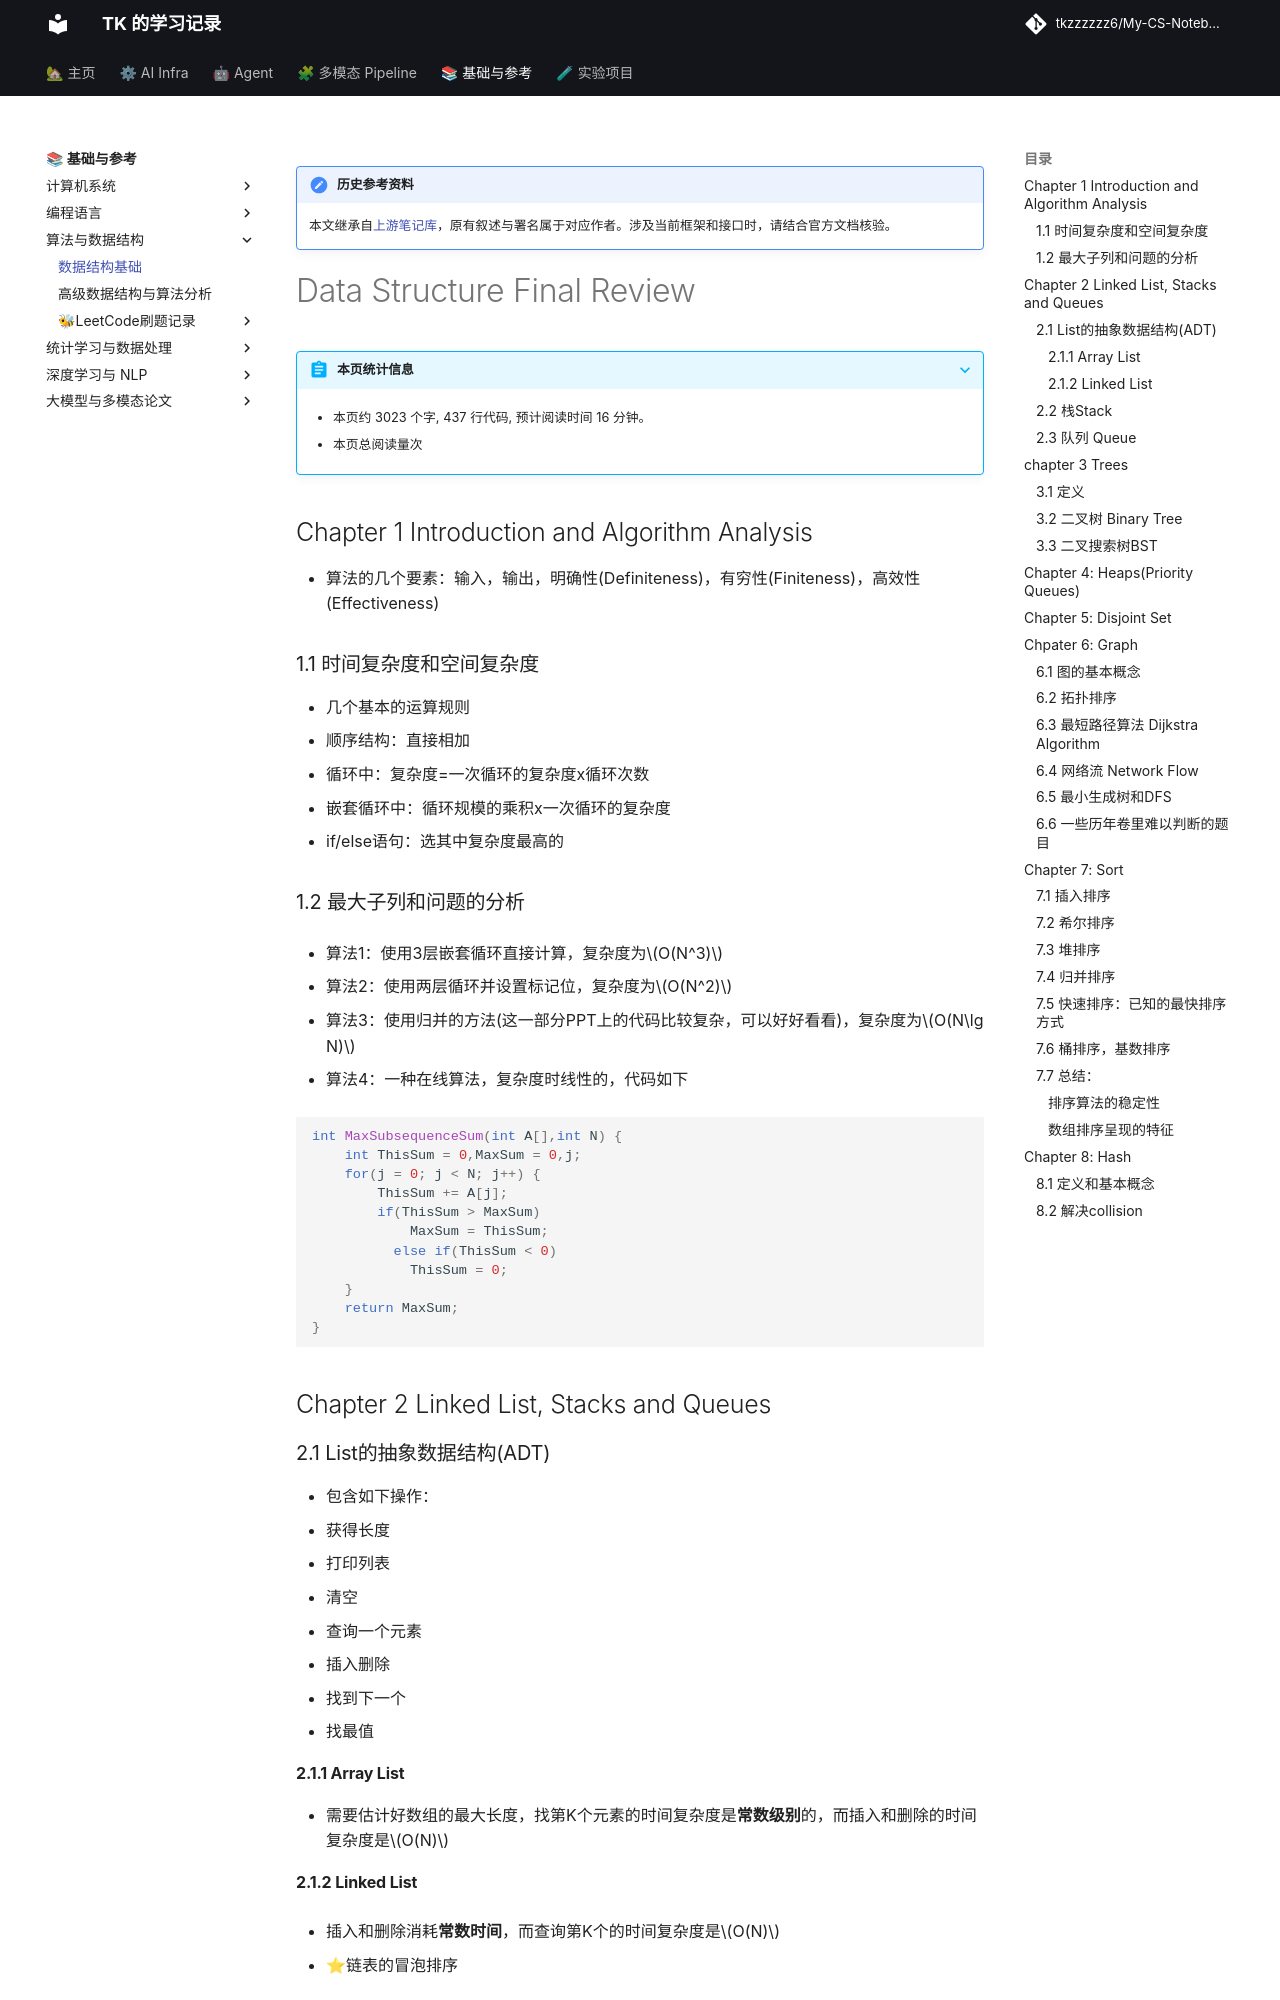

repository: tkzzzzzz6/My-CS-Notebook · page: DS/ds/index.html · generator: mkdocs

!!! note "历史参考资料"
    本文继承自[上游笔记库](https://github.com/zwygit2025/My-CS-Notebook/blob/a94d023/docs/DS/ds.md)，原有叙述与署名属于对应作者。涉及当前框架和接口时，请结合官方文档核验。

#  Data Structure Final Review



## Chapter 1 Introduction and Algorithm Analysis

- 算法的几个要素：输入，输出，明确性(Definiteness)，有穷性(Finiteness)，高效性(Effectiveness)

### 1.1 时间复杂度和空间复杂度

- 几个基本的运算规则
  - 顺序结构：直接相加
  - 循环中：复杂度=一次循环的复杂度x循环次数
  - 嵌套循环中：循环规模的乘积x一次循环的复杂度
  - if/else语句：选其中复杂度最高的

### 1.2 最大子列和问题的分析

- 算法1：使用3层嵌套循环直接计算，复杂度为$O(N^3)$ 

- 算法2：使用两层循环并设置标记位，复杂度为$O(N^2)$ 

- 算法3：使用归并的方法(这一部分PPT上的代码比较复杂，可以好好看看)，复杂度为$O(N\lg N)$ 

- 算法4：一种在线算法，复杂度时线性的，代码如下

  ```C
  int MaxSubsequenceSum(int A[],int N) {
      int ThisSum = 0,MaxSum = 0,j;
      for(j = 0; j < N; j++) {
          ThisSum += A[j];
          if(ThisSum > MaxSum)
              MaxSum = ThisSum;
         	else if(ThisSum < 0)
              ThisSum = 0;
      }
      return MaxSum;
  }
  ```

  

## Chapter 2 Linked List, Stacks and Queues

### 2.1 List的抽象数据结构(ADT)

- 包含如下操作：
  - 获得长度
  - 打印列表
  - 清空
  - 查询一个元素
  - 插入删除
  - 找到下一个
  - 找最值

#### 2.1.1 Array List

- 需要估计好数组的最大长度，找第K个元素的时间复杂度是**常数级别**的，而插入和删除的时间复杂度是$O(N)$ 

#### 2.1.2 Linked List

- 插入和删除消耗**常数时间**，而查询第K个的时间复杂度是$O(N)$ 

- ⭐链表的冒泡排序

  ```C
  List BubbleSort(List L)
  {
      if(L->Next == NULL || L->Next->Next == NULL)
          return L;
      List p = L;
      while(p->Next->Next != NULL) {
          if(p->Next->key > p->Next->Next->Key) {
              List q = p->Next;
              p->Next = q->Next;
              q->Next = p->Next->Next;
              p->Next->Next = q;
          }
      }
  }
  ```

### 2.2 栈Stack

- 是一个LIFO的列表(Last-in-First-out)
- 支持这样一些操作
  - Push 将一个元素添加到栈的末尾
  - Pop 弹出栈的末尾元素

### 2.3 队列 Queue

- 是一种FIFO的列表(First-in-First-out)
- 支持如下操作
  - Enqueue 将元素添加到队列的末尾
  - Dequeue 将位于队列最前面的元素弹出



## chapter 3 Trees
